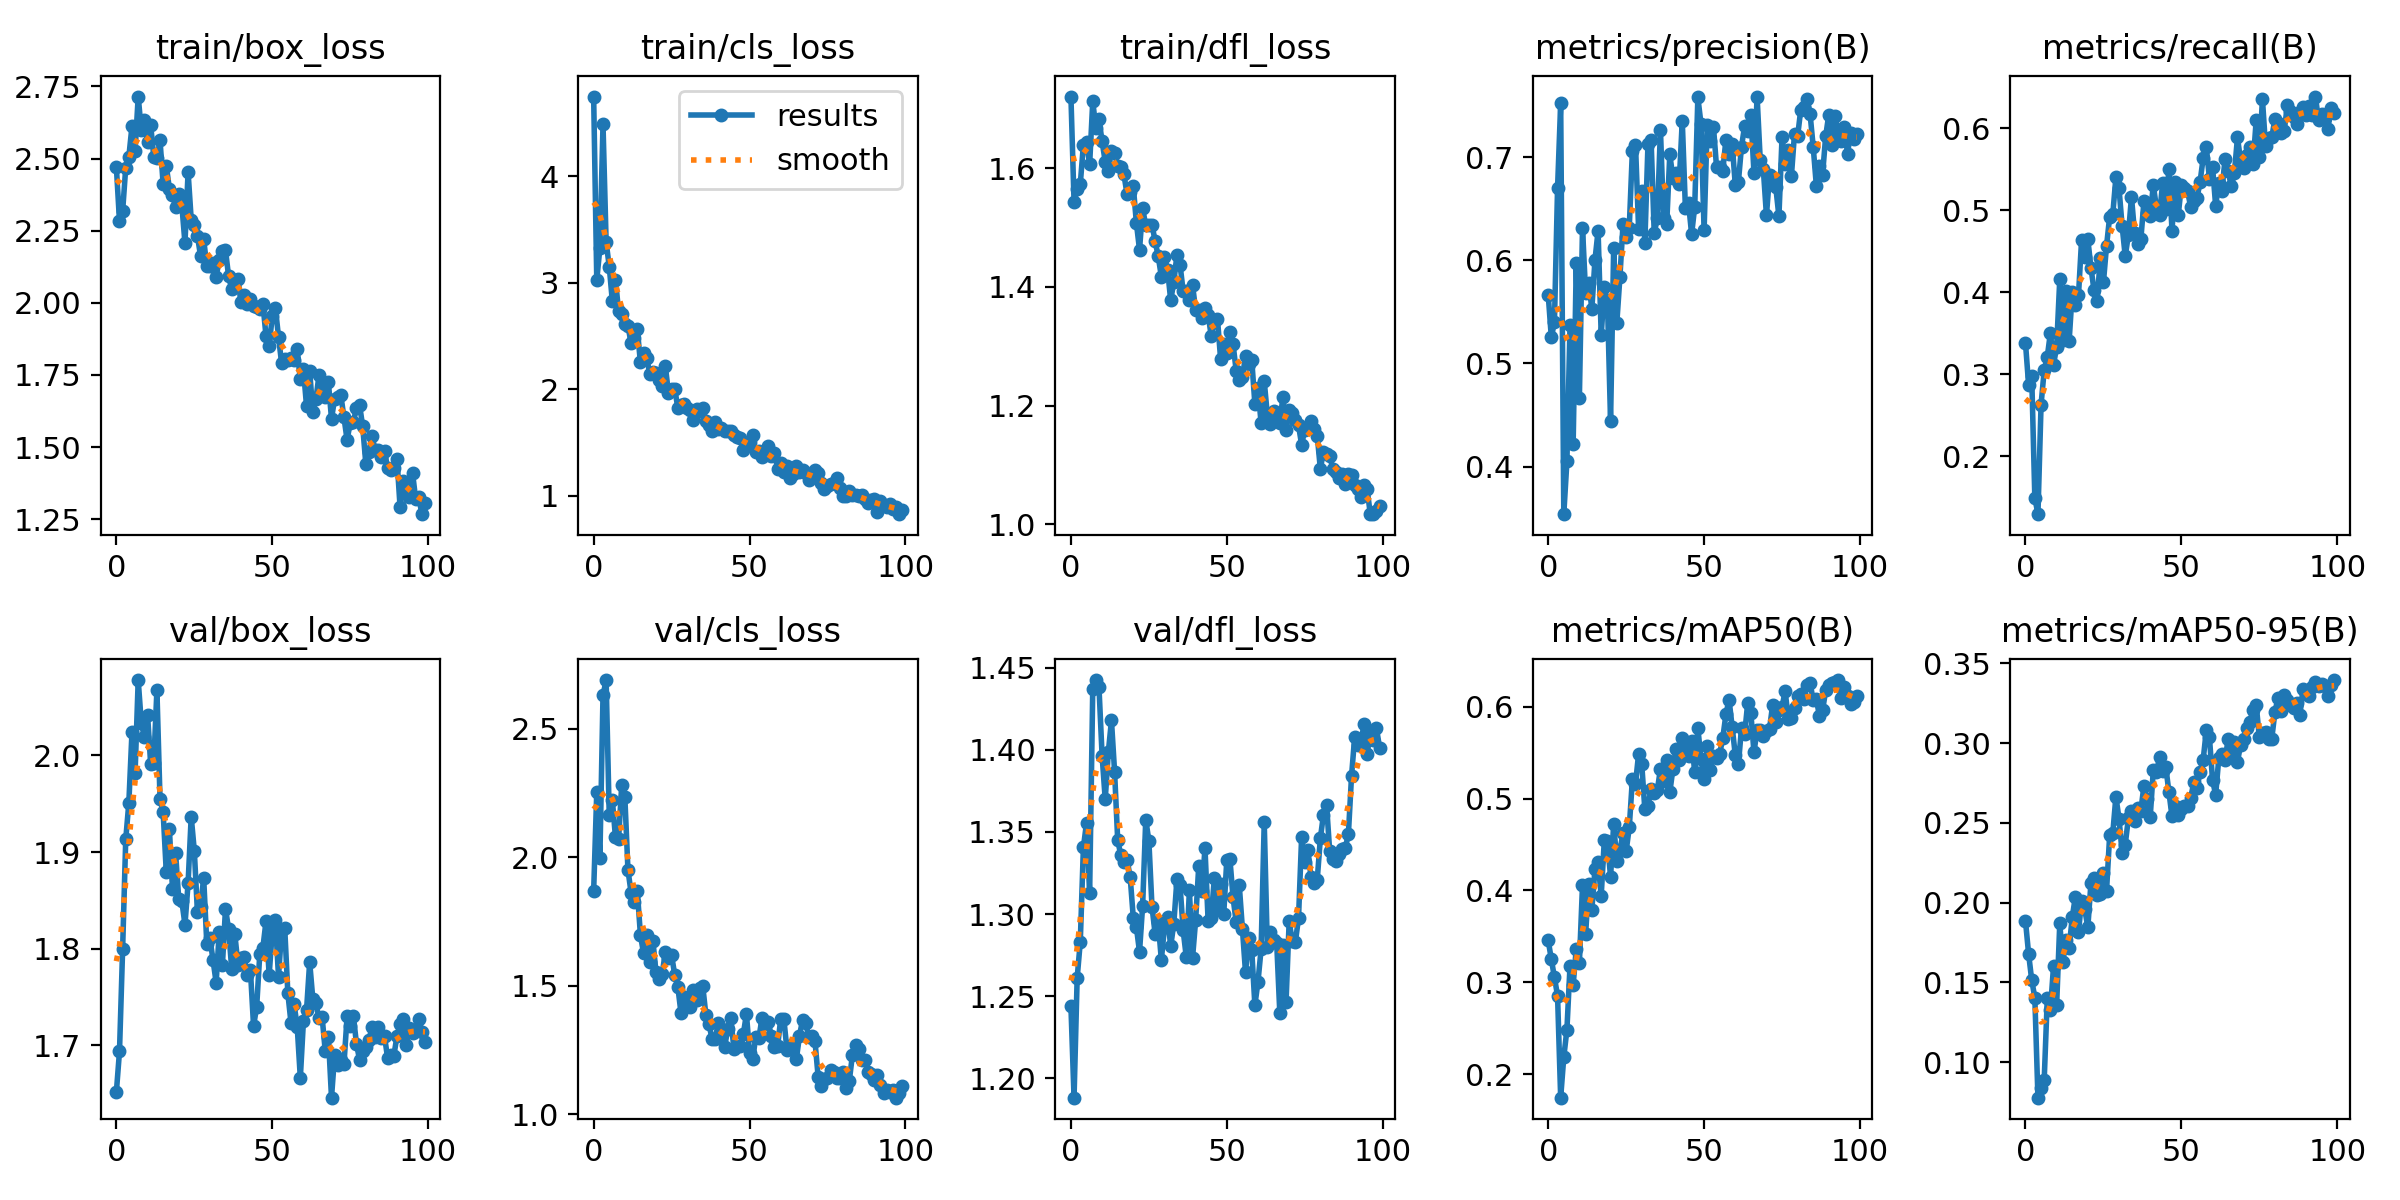

The file beside this chart, header and first rows:
epoch, train/box_loss, train/cls_loss, train/dfl_loss, metrics/precision(B), metrics/recall(B), metrics/mAP50(B), metrics/mAP50-95(B), val/box_loss, val/cls_loss, val/dfl_loss, lr/pg0, lr/pg1, lr/pg2
0, 2.47, 4.747, 1.72, 0.5668, 0.3383, 0.3455, 0.1885, 1.652, 1.869, 1.244, 0.07018, 0.003314, 0.003314
1, 2.283, 3.026, 1.543, 0.5253, 0.2876, 0.3251, 0.1679, 1.694, 2.254, 1.188, 0.04011, 0.006581, 0.006581
2, 2.317, 3.324, 1.564, 0.5399, 0.2978, 0.3052, 0.1514, 1.799, 1.999, 1.261, 0.00998, 0.009783, 0.009783
3, 2.468, 4.485, 1.573, 0.6697, 0.1496, 0.2853, 0.1405, 1.913, 2.63, 1.283, 0.009703, 0.009703, 0.009703
4, 2.506, 3.382, 1.639, 0.752, 0.1296, 0.1742, 0.0777, 1.951, 2.69, 1.341, 0.009703, 0.009703, 0.009703
5, 2.611, 3.151, 1.644, 0.3538, 0.2633, 0.2185, 0.08406, 2.024, 2.165, 1.355, 0.009604, 0.009604, 0.009604
6, 2.526, 2.823, 1.606, 0.4049, 0.3048, 0.2484, 0.08855, 1.982, 2.223, 1.313, 0.009505, 0.009505, 0.009505
7, 2.715, 3.028, 1.712, 0.5369, 0.3216, 0.3179, 0.1402, 2.078, 2.078, 1.437, 0.009406, 0.009406, 0.009406
8, 2.598, 2.729, 1.667, 0.4215, 0.3508, 0.2969, 0.1329, 2.033, 2.072, 1.442, 0.009307, 0.009307, 0.009307
9, 2.635, 2.706, 1.682, 0.597, 0.3116, 0.3365, 0.1601, 2.019, 2.281, 1.438, 0.009208, 0.009208, 0.009208
10, 2.556, 2.616, 1.645, 0.4666, 0.334, 0.3206, 0.1361, 2.042, 2.235, 1.396, 0.009109, 0.009109, 0.009109
11, 2.615, 2.594, 1.611, 0.6316, 0.4159, 0.4055, 0.1869, 1.991, 1.951, 1.37, 0.00901, 0.00901, 0.00901
12, 2.506, 2.433, 1.596, 0.568, 0.342, 0.3524, 0.1626, 1.992, 1.863, 1.399, 0.008911, 0.008911, 0.008911
13, 2.503, 2.481, 1.629, 0.578, 0.4011, 0.407, 0.1765, 2.067, 1.825, 1.418, 0.008812, 0.008812, 0.008812
14, 2.563, 2.564, 1.625, 0.5529, 0.3405, 0.3791, 0.1714, 1.955, 1.87, 1.387, 0.008713, 0.008713, 0.008713
15, 2.412, 2.25, 1.604, 0.6003, 0.4001, 0.4232, 0.1908, 1.941, 1.699, 1.345, 0.008614, 0.008614, 0.008614
16, 2.475, 2.334, 1.601, 0.6285, 0.3847, 0.4304, 0.2036, 1.88, 1.627, 1.336, 0.008515, 0.008515, 0.008515
17, 2.396, 2.296, 1.589, 0.5271, 0.3963, 0.3941, 0.1816, 1.924, 1.696, 1.332, 0.008416, 0.008416, 0.008416
18, 2.375, 2.144, 1.556, 0.574, 0.4642, 0.455, 0.2011, 1.861, 1.594, 1.333, 0.008317, 0.008317, 0.008317
19, 2.333, 2.158, 1.56, 0.5603, 0.4437, 0.4533, 0.196, 1.899, 1.676, 1.323, 0.008218, 0.008218, 0.008218
20, 2.377, 2.155, 1.569, 0.4438, 0.4647, 0.4149, 0.1845, 1.852, 1.552, 1.298, 0.008119, 0.008119, 0.008119
21, 2.338, 2.088, 1.507, 0.6121, 0.43, 0.472, 0.2123, 1.849, 1.526, 1.292, 0.00802, 0.00802, 0.00802
22, 2.207, 2.03, 1.462, 0.5391, 0.4024, 0.432, 0.2157, 1.825, 1.548, 1.277, 0.007921, 0.007921, 0.007921
23, 2.453, 2.216, 1.532, 0.5837, 0.3895, 0.4441, 0.205, 1.868, 1.632, 1.305, 0.007822, 0.007822, 0.007822
24, 2.288, 1.961, 1.503, 0.6349, 0.4424, 0.4622, 0.2051, 1.937, 1.608, 1.357, 0.007723, 0.007723, 0.007723
25, 2.268, 1.996, 1.505, 0.6221, 0.4121, 0.4429, 0.2184, 1.901, 1.62, 1.345, 0.007624, 0.007624, 0.007624
26, 2.233, 2.005, 1.505, 0.6317, 0.4566, 0.4686, 0.2074, 1.838, 1.543, 1.304, 0.007525, 0.007525, 0.007525
27, 2.162, 1.821, 1.477, 0.7061, 0.4922, 0.5209, 0.2421, 1.843, 1.496, 1.288, 0.007426, 0.007426, 0.007426
28, 2.22, 1.848, 1.451, 0.712, 0.4951, 0.5162, 0.2434, 1.873, 1.396, 1.295, 0.007327, 0.007327, 0.007327
29, 2.126, 1.862, 1.417, 0.63, 0.5402, 0.5488, 0.2664, 1.805, 1.457, 1.272, 0.007228, 0.007228, 0.007228
30, 2.127, 1.826, 1.451, 0.6673, 0.5268, 0.5377, 0.2526, 1.811, 1.445, 1.292, 0.007129, 0.007129, 0.007129
31, 2.139, 1.802, 1.429, 0.6171, 0.4809, 0.4882, 0.2313, 1.788, 1.418, 1.298, 0.00703, 0.00703, 0.00703
32, 2.09, 1.711, 1.377, 0.7126, 0.4441, 0.492, 0.2364, 1.765, 1.485, 1.28, 0.006931, 0.006931, 0.006931
33, 2.15, 1.815, 1.408, 0.7168, 0.4699, 0.5106, 0.2528, 1.817, 1.444, 1.294, 0.006832, 0.006832, 0.006832
34, 2.179, 1.796, 1.454, 0.6265, 0.5164, 0.506, 0.2572, 1.783, 1.494, 1.321, 0.006733, 0.006733, 0.006733
35, 2.183, 1.825, 1.437, 0.6405, 0.4719, 0.5091, 0.2511, 1.842, 1.499, 1.317, 0.006634, 0.006634, 0.006634
36, 2.091, 1.7, 1.392, 0.7267, 0.4588, 0.5324, 0.2594, 1.82, 1.386, 1.29, 0.006535, 0.006535, 0.006535
37, 2.047, 1.664, 1.393, 0.6406, 0.4647, 0.5193, 0.2576, 1.779, 1.351, 1.274, 0.006436, 0.006436, 0.006436
38, 2.078, 1.609, 1.379, 0.6347, 0.5111, 0.542, 0.2734, 1.815, 1.292, 1.314, 0.006337, 0.006337, 0.006337
39, 2.083, 1.692, 1.403, 0.7026, 0.4971, 0.5067, 0.2647, 1.784, 1.294, 1.273, 0.006238, 0.006238, 0.006238
40, 2.003, 1.625, 1.361, 0.6802, 0.4933, 0.5324, 0.2534, 1.79, 1.357, 1.296, 0.006139, 0.006139, 0.006139
41, 2.028, 1.638, 1.361, 0.6848, 0.5305, 0.5545, 0.283, 1.791, 1.305, 1.329, 0.00604, 0.00604, 0.00604
42, 1.994, 1.604, 1.347, 0.674, 0.5036, 0.5425, 0.2817, 1.772, 1.262, 1.314, 0.005941, 0.005941, 0.005941
43, 2.012, 1.603, 1.364, 0.7352, 0.494, 0.5665, 0.2911, 1.778, 1.331, 1.34, 0.005842, 0.005842, 0.005842
44, 1.988, 1.608, 1.353, 0.6511, 0.5338, 0.5547, 0.2822, 1.72, 1.374, 1.296, 0.005743, 0.005743, 0.005743
45, 1.987, 1.571, 1.317, 0.6557, 0.5012, 0.546, 0.2851, 1.74, 1.252, 1.298, 0.005644, 0.005644, 0.005644
46, 1.977, 1.553, 1.342, 0.6253, 0.5506, 0.5632, 0.2694, 1.795, 1.264, 1.322, 0.005545, 0.005545, 0.005545
47, 1.997, 1.539, 1.347, 0.652, 0.4752, 0.5285, 0.254, 1.801, 1.264, 1.303, 0.005446, 0.005446, 0.005446
48, 1.884, 1.426, 1.279, 0.7579, 0.5349, 0.5769, 0.2604, 1.829, 1.311, 1.318, 0.005347, 0.005347, 0.005347
49, 1.85, 1.473, 1.303, 0.7325, 0.4941, 0.5431, 0.2548, 1.773, 1.391, 1.3, 0.005248, 0.005248, 0.005248
50, 1.953, 1.5, 1.289, 0.629, 0.5306, 0.5214, 0.2583, 1.818, 1.24, 1.333, 0.005149, 0.005149, 0.005149
51, 1.983, 1.573, 1.324, 0.7313, 0.5268, 0.5572, 0.2605, 1.83, 1.215, 1.333, 0.00505, 0.00505, 0.00505
52, 1.882, 1.407, 1.304, 0.7158, 0.5237, 0.5308, 0.2608, 1.771, 1.301, 1.31, 0.004951, 0.004951, 0.004951
53, 1.791, 1.421, 1.259, 0.7296, 0.5036, 0.5462, 0.2657, 1.819, 1.298, 1.295, 0.004852, 0.004852, 0.004852
54, 1.807, 1.365, 1.242, 0.6901, 0.511, 0.5442, 0.2755, 1.821, 1.374, 1.317, 0.004753, 0.004753, 0.004753
55, 1.802, 1.413, 1.248, 0.6909, 0.5148, 0.5486, 0.2718, 1.754, 1.353, 1.291, 0.004654, 0.004654, 0.004654
56, 1.809, 1.47, 1.284, 0.687, 0.5346, 0.5662, 0.2818, 1.724, 1.359, 1.264, 0.004555, 0.004555, 0.004555
57, 1.801, 1.368, 1.27, 0.717, 0.5639, 0.5917, 0.2896, 1.743, 1.304, 1.285, 0.004456, 0.004456, 0.004456
58, 1.838, 1.396, 1.277, 0.7035, 0.5767, 0.608, 0.308, 1.72, 1.262, 1.278, 0.004357, 0.004357, 0.004357
59, 1.734, 1.253, 1.203, 0.7131, 0.5388, 0.5782, 0.3036, 1.667, 1.265, 1.244, 0.004258, 0.004258, 0.004258
... 40 more rows
